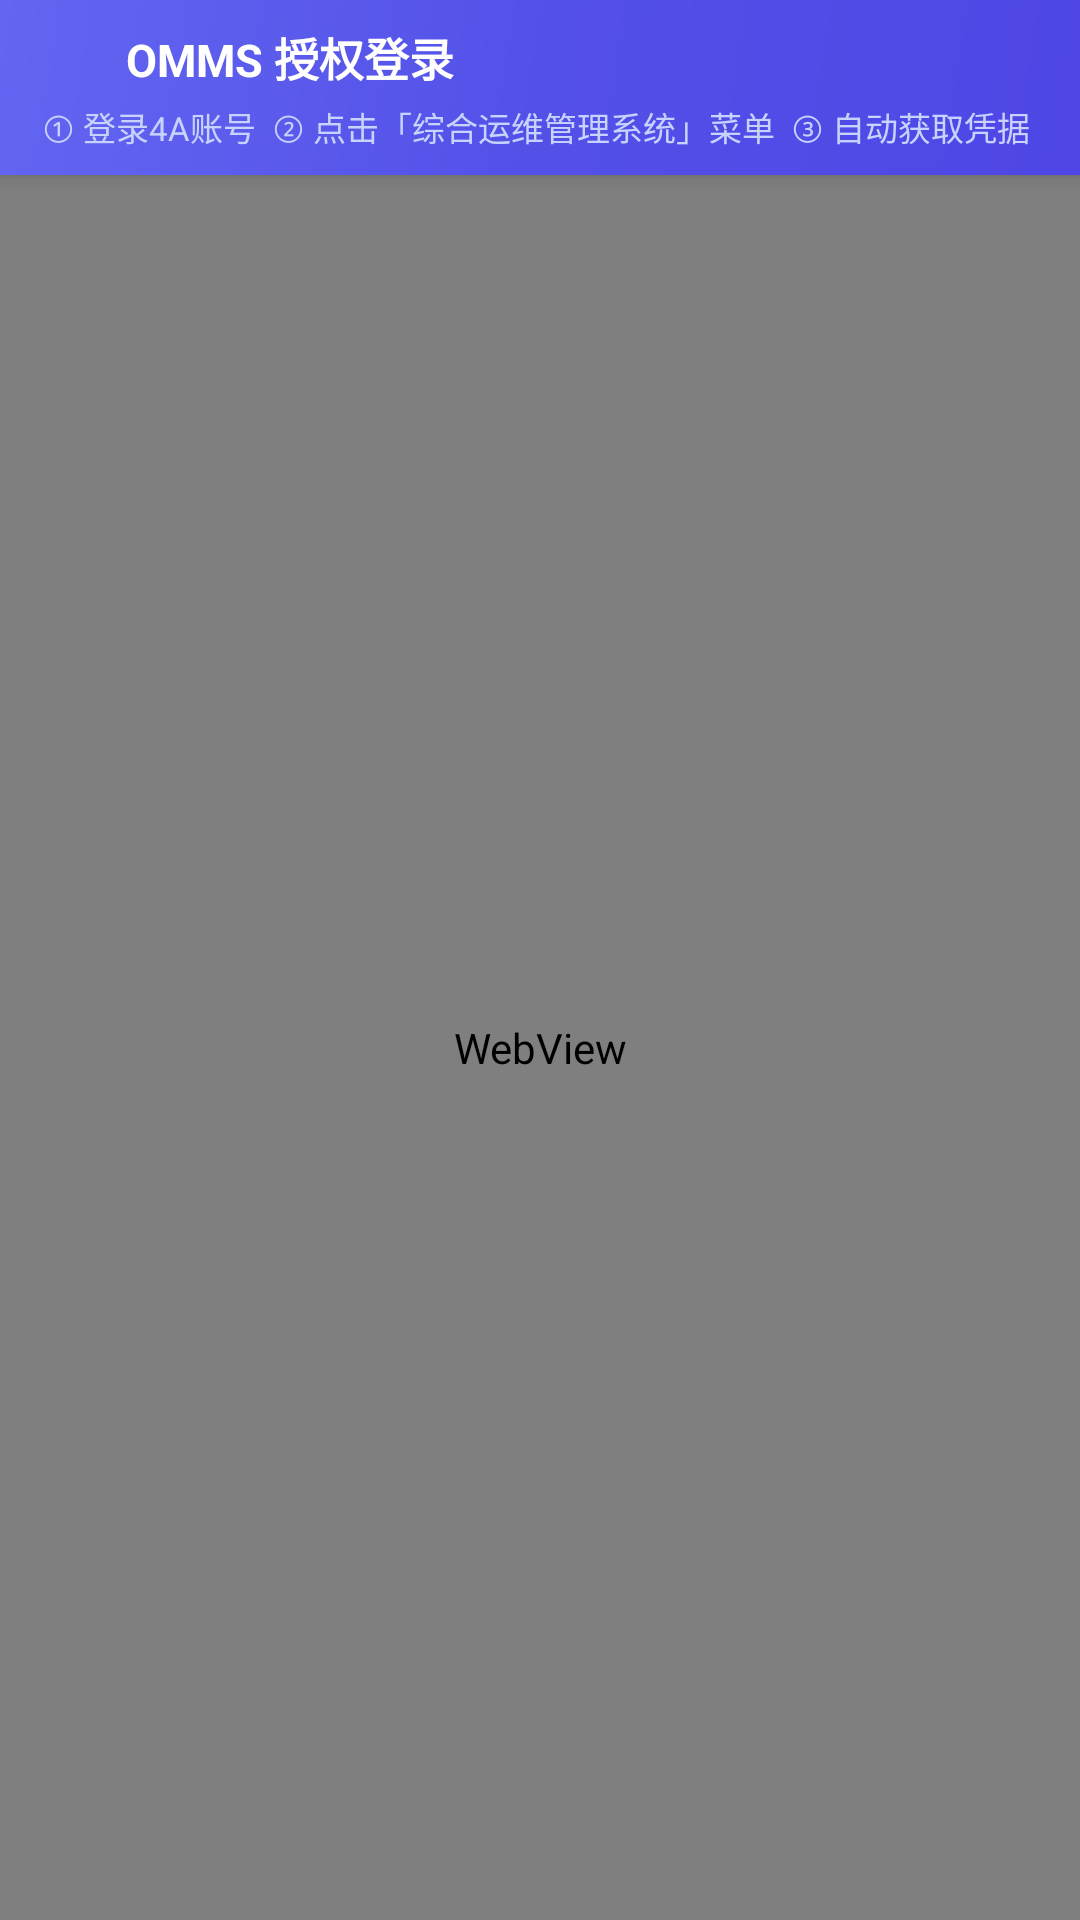

Write the Android layout XML for this screen, with the resource values it uses.
<!-- AndroidManifest.xml: application theme Theme.TowerOpsApp -->
<!-- res/layout/activity_omms_login.xml -->
<?xml version="1.0" encoding="utf-8"?>
<LinearLayout xmlns:android="http://schemas.android.com/apk/res/android"
    android:layout_width="match_parent"
    android:layout_height="match_parent"
    android:orientation="vertical"
    android:background="@color/background_primary">

    
    <LinearLayout
        android:layout_width="match_parent"
        android:layout_height="wrap_content"
        android:minHeight="48dp"
        android:orientation="vertical"
        android:paddingStart="14dp"
        android:paddingEnd="14dp"
        android:paddingTop="8dp"
        android:paddingBottom="8dp"
        android:background="@drawable/bg_header_gradient"
        android:elevation="4dp">

        <LinearLayout
            android:layout_width="match_parent"
            android:layout_height="wrap_content"
            android:orientation="horizontal"
            android:gravity="center_vertical">

            <ImageView
                android:layout_width="20dp"
                android:layout_height="20dp"
                android:src="@drawable/ic_logo_tower"
                android:tint="#FFFFFF"
                android:layout_marginEnd="8dp"
                android:scaleType="fitCenter"/>

            <TextView
                android:layout_width="0dp"
                android:layout_height="wrap_content"
                android:layout_weight="1"
                android:text="OMMS 授权登录"
                android:textColor="#FFFFFF"
                android:textSize="15sp"
                android:textStyle="bold"/>

        </LinearLayout>

        
        <TextView
            android:id="@+id/tvOmmsHint"
            android:layout_width="match_parent"
            android:layout_height="wrap_content"
            android:layout_marginTop="4dp"
            android:text="① 登录4A账号  ② 点击「综合运维管理系统」菜单  ③ 自动获取凭据"
            android:textColor="#C7D2FE"
            android:textSize="11sp"
            android:maxLines="3"/>

    </LinearLayout>

    
    <ProgressBar
        android:id="@+id/progressOmms"
        style="?android:attr/progressBarStyleHorizontal"
        android:layout_width="match_parent"
        android:layout_height="3dp"
        android:indeterminate="true"
        android:progressTint="@color/colorPrimary"
        android:visibility="gone"/>

    
    <WebView
        android:id="@+id/webViewOmms"
        android:layout_width="match_parent"
        android:layout_height="0dp"
        android:layout_weight="1"/>

</LinearLayout>
<!-- resources referenced by this layout -->
<resources>
  <color name="background_primary">#F4F6FB</color>
  <color name="colorPrimary">#4F46E5</color>
  <!-- drawable bg_header_gradient (drawable) -->
  <?xml version="1.0" encoding="utf-8"?>
  <shape xmlns:android="http://schemas.android.com/apk/res/android">
      <gradient
          android:type="linear"
          android:angle="135"
          android:startColor="#4F46E5"
          android:centerColor="#5350E8"
          android:endColor="#6366F1"/>
  </shape>
  <style name="Theme.TowerOpsApp" parent="Theme.MaterialComponents.DayNight.NoActionBar">
          <item name="colorPrimary">#4F46E5</item>
          <item name="colorPrimaryDark">#4338CA</item>
          <item name="colorPrimaryVariant">#4338CA</item>
          <item name="colorAccent">#4F46E5</item>
          <item name="colorOnPrimary">#FFFFFF</item>
          <item name="colorSurface">#FFFFFF</item>
          <item name="colorOnSurface">#1E2347</item>
          <item name="android:windowBackground">#F4F6FB</item>
          <item name="android:statusBarColor">#4F46E5</item>
          <item name="android:windowLightStatusBar">false</item>
          <item name="android:navigationBarColor">#FFFFFF</item>
          
          <item name="colorControlActivated">#4F46E5</item>
          <item name="colorControlHighlight">#1A4F46E5</item>
          
          <item name="materialButtonStyle">@style/PrimaryButton</item>
      </style>
  <style name="PrimaryButton" parent="Widget.MaterialComponents.Button">
          <item name="android:textColor">#FFFFFF</item>
          <item name="backgroundTint">#4F46E5</item>
          <item name="cornerRadius">8dp</item>
          <item name="android:letterSpacing">0</item>
          <item name="android:stateListAnimator">@null</item>
          <item name="android:minHeight">36dp</item>
          <item name="android:paddingTop">0dp</item>
          <item name="android:paddingBottom">0dp</item>
      </style>
</resources>
